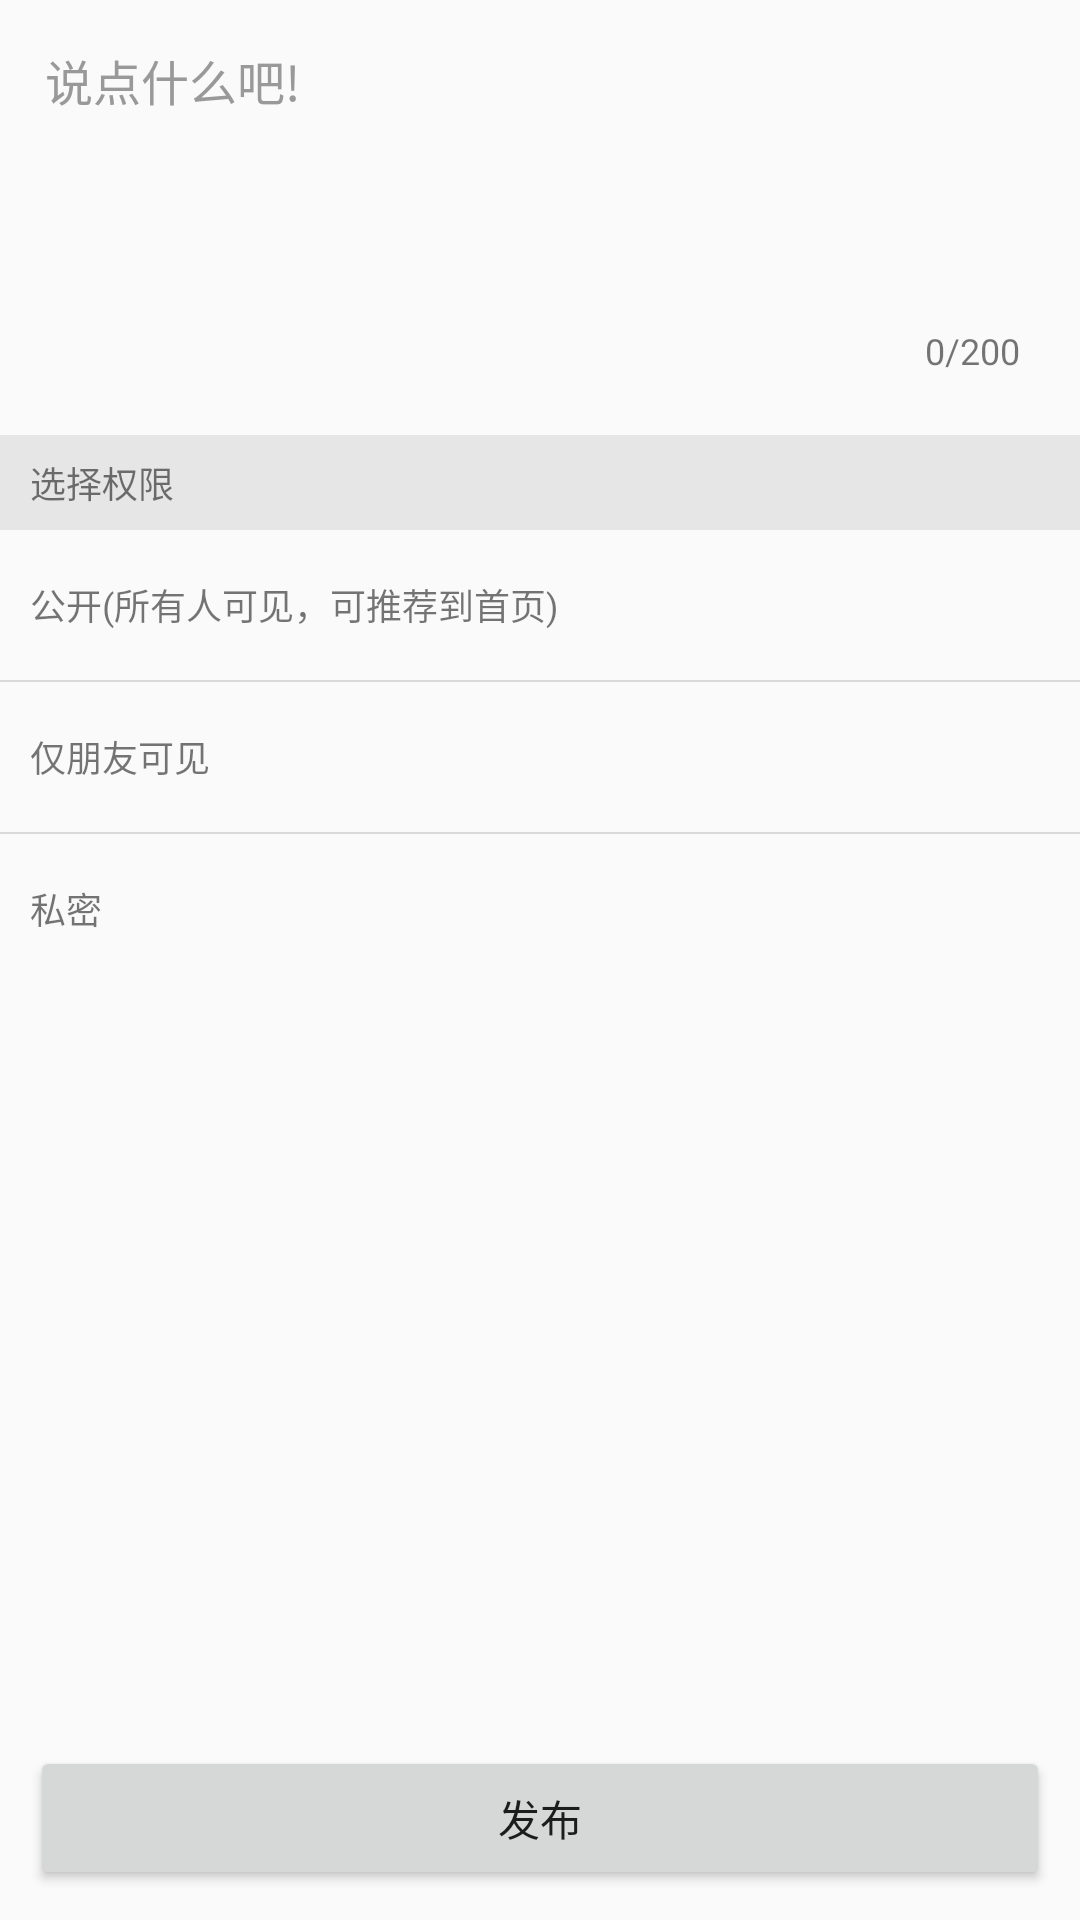

The Android layout XML behind this screen, and the referenced resources:
<!-- AndroidManifest.xml: application theme AppTheme -->
<!-- res/layout/activity_image_dynamic.xml -->
<?xml version="1.0" encoding="utf-8"?>
<LinearLayout android:id="@+id/activity_image_dynamic"
              xmlns:android="http://schemas.android.com/apk/res/android"
              xmlns:tools="http://schemas.android.com/tools"
              android:layout_width="match_parent"
              android:layout_height="match_parent"
              android:orientation="vertical">


    <ScrollView
        android:layout_width="match_parent"
        android:layout_height="match_parent"
        android:layout_weight="1">

        <LinearLayout
            android:layout_width="match_parent"
            android:layout_height="match_parent"
            android:orientation="vertical">

            <RelativeLayout
                android:layout_width="match_parent"
                android:layout_height="wrap_content"
                android:layout_margin="5dp"
                android:orientation="vertical"
                android:padding="5dp">

                <EditText
                    android:id="@+id/etContent"
                    android:layout_width="match_parent"
                    android:layout_height="wrap_content"
                    android:background="@null"
                    android:gravity="top"
                    android:hint="说点什么吧!"
                    android:lineSpacingMultiplier="1.2"
                    android:maxLength="200"
                    android:minHeight="120dp"
                    android:padding="5dp"
                    android:textColor="@color/black80"
                    android:textColorHint="@color/gray02"
                    android:textSize="16dp"/>
                <TextView
                    android:id="@+id/num"
                    android:layout_width="wrap_content"
                    android:layout_height="wrap_content"
                    android:layout_alignParentBottom="true"
                    android:layout_alignParentRight="true"
                    android:layout_marginBottom="0dp"
                    android:layout_marginRight="5dp"
                    android:padding="5dp"
                    android:text="0/200"

                    android:textSize="12dp"/>
            </RelativeLayout>

            <android.support.v7.widget.RecyclerView
                android:id="@+id/recycler"
                android:layout_width="match_parent"
                android:layout_height="wrap_content"
                android:overScrollMode="never"
                android:paddingLeft="5dp"
                android:paddingRight="5dp"/>
            <LinearLayout
                android:layout_width="match_parent"
                android:layout_height="wrap_content"
                android:layout_marginTop="5dp"
                android:orientation="vertical">
                <TextView
                    android:layout_width="match_parent"
                    android:layout_height="wrap_content"
                    android:background="#e6e6e6"
                    android:gravity="left|center_vertical"
                    android:paddingBottom="7dp"
                    android:paddingLeft="10dp"
                    android:paddingRight="10dp"
                    android:paddingTop="7dp"
                    android:text="选择权限"
                    android:textSize="12dp"/>
                <LinearLayout
                    android:id="@+id/llOpen"
                    android:layout_width="match_parent"
                    android:layout_height="50dp"
                    android:gravity="center_vertical"
                    android:orientation="horizontal"
                    android:paddingLeft="10dp"
                    android:paddingRight="10dp">

                    <TextView
                        android:layout_width="0dp"
                        android:layout_height="match_parent"
                        android:layout_weight="1"
                        android:gravity="center_vertical|left"
                        android:text="公开(所有人可见，可推荐到首页)"
                        android:textSize="12dp"/>


                    <ImageView
                        android:id="@+id/ivOpen"
                        android:layout_width="22dp"
                        android:layout_height="22dp"
                        android:layout_marginLeft="10dp"
                        android:src="@drawable/ucrop_ic_done"/>
                </LinearLayout>

                <View
                    android:layout_width="match_parent"
                    android:layout_height="0.5dp"
                    android:background="@color/split_color"/>
                <LinearLayout
                    android:id="@+id/llFriend"
                    android:layout_width="match_parent"
                    android:layout_height="50dp"
                    android:gravity="center_vertical"
                    android:orientation="horizontal"
                    android:paddingLeft="10dp"
                    android:paddingRight="10dp">

                    <TextView
                        android:layout_width="0dp"
                        android:layout_height="match_parent"
                        android:layout_weight="1"
                        android:gravity="center_vertical|left"
                        android:text="仅朋友可见"
                        android:textSize="12dp"/>


                    <ImageView
                        android:id="@+id/ivFriend"
                        android:layout_width="22dp"
                        android:layout_height="22dp"
                        android:layout_marginLeft="10dp"
                        android:src="@drawable/ucrop_ic_done"
                        android:visibility="gone"/>
                </LinearLayout>

                <View
                    android:layout_width="match_parent"
                    android:layout_height="0.5dp"
                    android:background="@color/split_color"/>
                <LinearLayout
                    android:id="@+id/llSimi"
                    android:layout_width="match_parent"
                    android:layout_height="50dp"
                    android:gravity="center_vertical"
                    android:orientation="horizontal"
                    android:paddingLeft="10dp"
                    android:paddingRight="10dp">

                    <TextView
                        android:layout_width="0dp"
                        android:layout_height="match_parent"
                        android:layout_weight="1"
                        android:gravity="center_vertical|left"
                        android:text="私密"
                        android:textSize="12dp"/>


                    <ImageView
                        android:id="@+id/ivSimi"
                        android:layout_width="22dp"
                        android:layout_height="22dp"
                        android:layout_marginLeft="10dp"
                        android:src="@drawable/ucrop_ic_done"
                        android:visibility="gone"/>
                </LinearLayout>

            </LinearLayout>
        </LinearLayout>
    </ScrollView>

    <Button android:id="@+id/sendBtn"
            android:layout_width="match_parent"
            android:layout_height="wrap_content"
            android:layout_margin="10dp"
            android:text="发布"/>
</LinearLayout>
<!-- resources referenced by this layout -->
<resources>
  <color name="black80">#212121</color>
  <color name="gray02">#999999</color>
  <color name="split_color">#dadada</color>
  <style name="AppTheme" parent="Theme.AppCompat.Light.NoActionBar">
          
          <item name="colorPrimary">@color/colorPrimary</item>
          <item name="colorPrimaryDark">@color/colorPrimaryDark</item>
          <item name="colorAccent">@color/colorAccent</item>
      </style>
  <color name="colorPrimary">#2e2d2d</color>
  <color name="colorPrimaryDark">#2e2d2d</color>
  <color name="colorAccent">#2e2d2d</color>
</resources>
